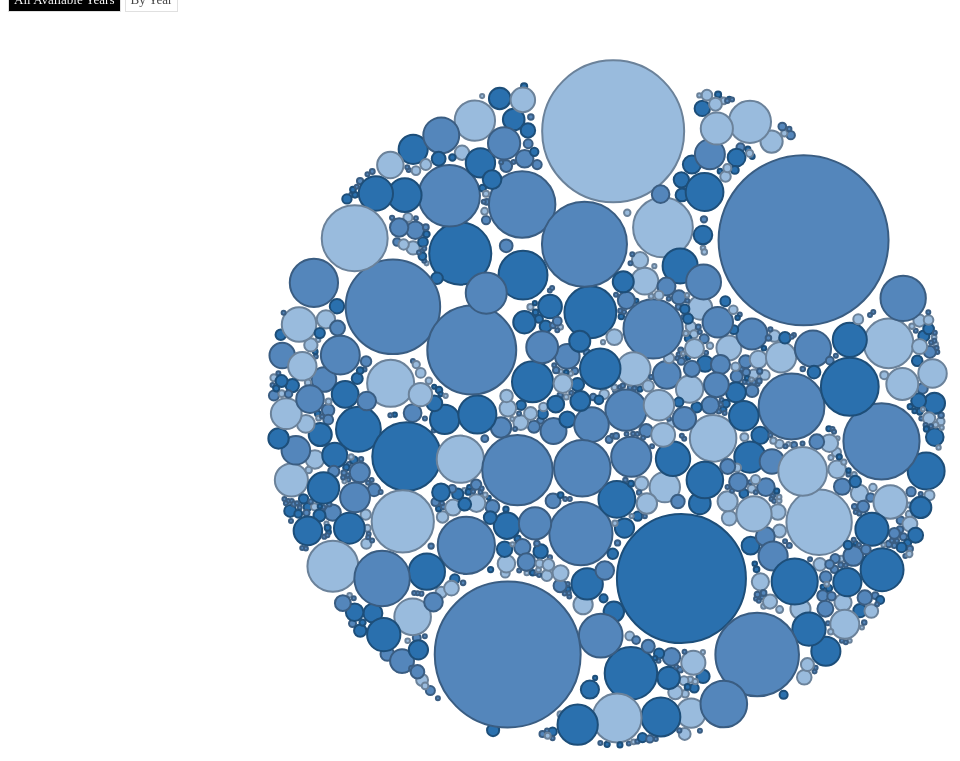
D3 v3 page, settled after 480 driven frames (8 s of simulated time); the page loaded 1 data file(s).




		/* bubbleChart creation function. Returns a function that will
		 * instantiate a new bubble chart given a DOM element to display
		 * it in and a dataset to visualize.
		 *
		 * Organization and style inspired by:
		 * https://bost.ocks.org/mike/chart/
		 *
		 */
		function bubbleChart() {
		  // Constants for sizing
		  var width = 1200;
		  var height = 800;

		  // tooltip for mouseover functionality
		  var tooltip = floatingTooltip('gates_tooltip', 240);

		  // Locations to move bubbles towards, depending
		  // on which view mode is selected.
		  var center = { x: width / 2, y: height / 2 };

		  var yearCenters = {
		    1990: { x: width / 3, y: height / 2 },
		    1995: { x: width / 2.2, y: height / 2 },
		    2000: { x: .62 * width, y: height / 2 },
		    2005: { x: .7 * width , y: height / 2 }
		  };

		  // X locations of the year titles.
		  var yearsTitleX = {
		    1990: 200,
		    1995: width * .38 ,
		    2000: width * 5/8,
		    2005: width - 200
		  };

		  // Used when setting up force and
		  // moving around nodes
		  var damper = 0.102;

		  // These will be set in create_nodes and create_vis
		  var svg = null;
		  var bubbles = null;
		  var nodes = [];

		  // Charge function that is called for each node.
		  // Charge is proportional to the diameter of the
		  // circle (which is stored in the radius attribute
		  // of the circle's associated data.
		  // This is done to allow for accurate collision
		  // detection with nodes of different sizes.
		  // Charge is negative because we want nodes to repel.
		  // Dividing by 8 scales down the charge to be
		  // appropriate for the visualization dimensions.
		  function charge(d) {
		    return -Math.pow(d.radius, 2.0) / 8;
		  }

		  // Here we create a force layout and
		  // configure it to use the charge function
		  // from above. This also sets some contants
		  // to specify how the force layout should behave.
		  // More configuration is done below.
		  var force = d3.layout.force()
		    .size([width, height])
		    .charge(charge)
		    .gravity(-0.01)
		    .friction(.9);

		  // Nice looking colors - no reason to buck the trend
		  var fillColor = d3.scale.ordinal()
		    .domain(['low', 'medium', 'high'])
		    .range(['#2A70AE', '#5486BB', '#99BBDD']);

		  // Sizes bubbles based on their area instead of raw radius
		  var radiusScale = d3.scale.pow()
		    .exponent(0.5)
		    .range([2, 85]);

		  /*
		   * This data manipulation function takes the raw data from
		   * the CSV file and converts it into an array of node objects.
		   * Each node will store data and visualization values to visualize
		   * a bubble.
		   *
		   * rawData is expected to be an array of data objects, read in from
		   * one of d3's loading functions like d3.csv.
		   *
		   * This function returns the new node array, with a node in that
		   * array for each element in the rawData input.
		   */
		  function createNodes(rawData) {
		    // Use map() to convert raw data into node data.
		    // Checkout http://learnjsdata.com/ for more on
		    // working with data.
		    var myNodes = rawData.map(function (d) {
		      return {
		        id: d.id,
		        continent: d.continent,
		        radius: radiusScale(+d.migration_number),
		        country_orig: d.country_orig,
		        migration_number: +d.migration_number,
		        year: d.year,
		        x: Math.random() * 900,
		        y: Math.random() * 800
		      };
		    });

		    // sort them to prevent occlusion of smaller nodes.
		    myNodes.sort(function (a, b) { return b.value - a.value; });

		    return myNodes;
		  }

		  /*
		   * Main entry point to the bubble chart. This function is returned
		   * by the parent closure. It prepares the rawData for visualization
		   * and adds an svg element to the provided selector and starts the
		   * visualization creation process.
		   *
		   * selector is expected to be a DOM element or CSS selector that
		   * points to the parent element of the bubble chart. Inside this
		   * element, the code will add the SVG continer for the visualization.
		   *
		   * rawData is expected to be an array of data objects as provided by
		   * a d3 loading function like d3.csv.
		   */
		  var chart = function chart(selector, rawData) {
		    // Use the max total_amount in the data as the max in the scale's domain
		    // note we have to ensure the total_amount is a number by converting it
		    // with `+`.
		    var maxAmount = d3.max(rawData, function (d) { return +d.migration_number; });
		    radiusScale.domain([0, maxAmount]);

		    nodes = createNodes(rawData);
		    // Set the force's nodes to our newly created nodes array.
		    force.nodes(nodes);

		    // Create a SVG element inside the provided selector
		    // with desired size.
		    svg = d3.select(selector)
		      .append('svg')
		      .attr('width', width)
		      .attr('height', height);

		    // Bind nodes data to what will become DOM elements to represent them.
		    bubbles = svg.selectAll('.bubble')
		      .data(nodes, function (d) { return d.id; });

		    // Create new circle elements each with class `bubble`.
		    // There will be one circle.bubble for each object in the nodes array.
		    // Initially, their radius (r attribute) will be 0.
		    bubbles.enter().append('circle')
		      .classed('bubble', true)
		      .attr('r', 0)
		      .attr('fill', function (d) { return fillColor(d.migration_number); })
		      .attr('stroke', function (d) { return d3.rgb(fillColor(d.migration_number)).darker(); })
		      .attr('stroke-width', 2)
		      .on('mouseover', showDetail)
		      .on('mouseout', hideDetail);

		    // Fancy transition to make bubbles appear, ending with the
		    // correct radius
		    bubbles.transition()
		      .duration(2000)
		      .attr('r', function (d) { return d.radius; });

		    // Set initial layout to single group.
		    groupBubbles();
		  };

		  /*
		   * Sets visualization in "single group mode".
		   * The year labels are hidden and the force layout
		   * tick function is set to move all nodes to the
		   * center of the visualization.
		   */
		  function groupBubbles() {
		    hideYears();

		    force.on('tick', function (e) {
		      bubbles.each(moveToCenter(e.alpha))
		        .attr('cx', function (d) { return d.x; })
		        .attr('cy', function (d) { return d.y; });
		    });

		    force.start();
		  }

		  /*
		   * Helper function for "single group mode".
		   * Returns a function that takes the data for a
		   * single node and adjusts the position values
		   * of that node to move it toward the center of
		   * the visualization.
		   *
		   * Positioning is adjusted by the force layout's
		   * alpha parameter which gets smaller and smaller as
		   * the force layout runs. This makes the impact of
		   * this moving get reduced as each node gets closer to
		   * its destination, and so allows other forces like the
		   * node's charge force to also impact final location.
		   */
		  function moveToCenter(alpha) {
		    return function (d) {
		      d.x = d.x + (center.x - d.x) * damper * alpha;
		      d.y = d.y + (center.y - d.y) * damper * alpha;
		    };
		  }

		  /*
		   * Sets visualization in "split by year mode".
		   * The year labels are shown and the force layout
		   * tick function is set to move nodes to the
		   * yearCenter of their data's year.
		   */
		  function splitBubbles() {
		    showYears();

		    force.on('tick', function (e) {
		      bubbles.each(moveToYears(e.alpha))
		        .attr('cx', function (d) { return d.x; })
		        .attr('cy', function (d) { return d.y; });
		    });

		    force.start();
		  }

		  /*
		   * Helper function for "split by year mode".
		   * Returns a function that takes the data for a
		   * single node and adjusts the position values
		   * of that node to move it the year center for that
		   * node.
		   *
		   * Positioning is adjusted by the force layout's
		   * alpha parameter which gets smaller and smaller as
		   * the force layout runs. This makes the impact of
		   * this moving get reduced as each node gets closer to
		   * its destination, and so allows other forces like the
		   * node's charge force to also impact final location.
		   */
		  function moveToYears(alpha) {
		    return function (d) {
		      var target = yearCenters[d.year];
		      d.x = d.x + (target.x - d.x) * damper * alpha * 1.1;
		      d.y = d.y + (target.y - d.y) * damper * alpha * 1.1;
		    };
		  }

		  /*
		   * Hides Year title displays.
		   */
		  function hideYears() {
		    svg.selectAll('.year').remove();
		  }

		  /*
		   * Shows Year title displays.
		   */
		  function showYears() {
		    // Another way to do this would be to create
		    // the year texts once and then just hide them.
		    var yearsData = d3.keys(yearsTitleX);
		    var years = svg.selectAll('.year')
		      .data(yearsData);

		    years.enter().append('text')
		      .attr('class', 'year')
		      .attr('x', function (d) { return yearsTitleX[d]; })
		      .attr('y', 40)
		      .attr('text-anchor', 'middle')
		      .text(function (d) { return d; });
		  }


		  /*
		   * Function called on mouseover to display the
		   * details of a bubble in the tooltip.
		   */
		  function showDetail(d) {
		    // change outline to indicate hover state.
		    d3.select(this).attr('stroke', 'black');

		    var content = '<span class="name">Country Origin: </span><span class="value">' +
		                  d.country_orig +
		                  '</span><br/>' +
		                  '<span class="name">Number of Migrants: </span><span class="value">' +
		                  addCommas(d.migration_number) +
		                  '</span><br/>' +
		                  '<span class="name">Year: </span><span class="value">' +
		                  d.year +
		                  '</span>';
		    tooltip.showTooltip(content, d3.event);
		  }

		  /*
		   * Hides tooltip
		   */
		  function hideDetail(d) {
		    // reset outline
		    d3.select(this)
		      .attr('stroke', d3.rgb(fillColor(d.group)).darker());

		    tooltip.hideTooltip();
		  }

		  /*
		   * Externally accessible function (this is attached to the
		   * returned chart function). Allows the visualization to toggle
		   * between "single group" and "split by year" modes.
		   *
		   * displayName is expected to be a string and either 'year' or 'all'.
		   */
		  chart.toggleDisplay = function (displayName) {
		    if (displayName === 'year') {
		      splitBubbles();
		    } else {
		      groupBubbles();
		    }
		  };


		  // return the chart function from closure.
		  return chart;
		}

		/*
		 * Below is the initialization code as well as some helper functions
		 * to create a new bubble chart instance, load the data, and display it.
		 */

		var myBubbleChart = bubbleChart();

		/*
		 * Function called once data is loaded from CSV.
		 * Calls bubble chart function to display inside #vis div.
		 */
		function display(error, data) {
		  if (error) {
		    console.log(error);
		  }

		  myBubbleChart('#vis', data);
		}

		/*
		 * Sets up the layout buttons to allow for toggling between view modes.
		 */
		function setupButtons() {
		  d3.select('#toolbar')
		    .selectAll('.button')
		    .on('click', function () {
		      // Remove active class from all buttons
		      d3.selectAll('.button').classed('active', false);
		      // Find the button just clicked
		      var button = d3.select(this);

		      // Set it as the active button
		      button.classed('active', true);

		      // Get the id of the button
		      var buttonId = button.attr('id');

		      // Toggle the bubble chart based on
		      // the currently clicked button.
		      myBubbleChart.toggleDisplay(buttonId);
		    });
		}

		/*
		 * Helper function to convert a number into a string
		 * and add commas to it to improve presentation.
		 */
		function addCommas(nStr) {
		  nStr += '';
		  var x = nStr.split('.');
		  var x1 = x[0];
		  var x2 = x.length > 1 ? '.' + x[1] : '';
		  var rgx = /(\d+)(\d{3})/;
		  while (rgx.test(x1)) {
		    x1 = x1.replace(rgx, '$1' + ',' + '$2');
		  }

		  return x1 + x2;
		}

		// Load the data.
		d3.csv('migration_bubble.csv', display);

		// setup the buttons.
		setupButtons();

		/*
		 * Creates tooltip with provided id that
		 * floats on top of visualization.
		 * Most styling is expected to come from CSS
		 * so check out bubble_chart.css for more details.
		 */
		function floatingTooltip(tooltipId, width) {
		  // Local variable to hold tooltip div for
		  // manipulation in other functions.
		  var tt = d3.select('body')
		    .append('div')
		    .attr('class', 'tooltip')
		    .attr('id', tooltipId)
		    .style('pointer-events', 'none');

		  // Set a width if it is provided.
		  if (width) {
		    tt.style('width', width);
		  }

		  // Initially it is hidden.
		  hideTooltip();

		  /*
		   * Display tooltip with provided content.
		   *
		   * content is expected to be HTML string.
		   *
		   * event is d3.event for positioning.
		   */
		  function showTooltip(content, event) {
		    tt.style('opacity', 1.0)
		      .html(content);

		    updatePosition(event);
		  }

		  /*
		   * Hide the tooltip div.
		   */
		  function hideTooltip() {
		    tt.style('opacity', 0.0);
		  }

		  /*
		   * Figure out where to place the tooltip
		   * based on d3 mouse event.
		   */
		  function updatePosition(event) {
		    var xOffset = 20;
		    var yOffset = 10;

		    var ttw = tt.style('width');
		    var tth = tt.style('height');

		    var wscrY = window.scrollY;
		    var wscrX = window.scrollX;

		    var curX = (document.all) ? event.clientX + wscrX : event.pageX;
		    var curY = (document.all) ? event.clientY + wscrY : event.pageY;
		    var ttleft = ((curX - wscrX + xOffset * 2 + ttw) > window.innerWidth) ?
		                 curX - ttw - xOffset * 2 : curX + xOffset;

		    if (ttleft < wscrX + xOffset) {
		      ttleft = wscrX + xOffset;
		    }

		    var tttop = ((curY - wscrY + yOffset * 2 + tth) > window.innerHeight) ?
		                curY - tth - yOffset * 2 : curY + yOffset;

		    if (tttop < wscrY + yOffset) {
		      tttop = curY + yOffset;
		    }

		    tt.style({ top: tttop + 'px', left: ttleft + 'px' });
		  }

		  return {
		    showTooltip: showTooltip,
		    hideTooltip: hideTooltip,
		    updatePosition: updatePosition
		  };
		}



  

### data: migration_bubble.csv
continent, id, country_orig, path, year, migration_number
North America, 1, Canada, Canada to United States, 1990, 1509
North America, 2, United States, United States to United States, 1990, 0
Africa, 3, Angola, Angola to United States, 1990, 0
Africa, 4, Burundi, Burundi to United States, 1990, 797
Africa, 5, Benin, Benin to United States, 1990, 0
Africa, 6, Burkina Faso, Burkina Faso to United States, 1990, 0
Africa, 7, Botswana, Botswana to United States, 1990, 0
Africa, 8, Central African Republic, Central African Republic to United State…, 1990, 0
Africa, 9, Ivory Coast, Ivory Coast to United States, 1990, 240
Africa, 10, Cameroon, Cameroon to United States, 1990, 770
Africa, 11, DR Congo, DR Congo to United States, 1990, 0
Africa, 12, Congo, Congo to United States, 1990, 0
Africa, 13, Comoros, Comoros to United States, 1990, 0
Africa, 14, Cape Verde, Cape Verde to United States, 1990, 0
Africa, 15, Djibouti, Djibouti to United States, 1990, 95
Africa, 16, Algeria, Algeria to United States, 1990, 1498
Africa, 17, Egypt, Egypt to United States, 1990, 54838
Africa, 18, Eritrea, Eritrea to United States, 1990, 5892
Africa, 19, Western Sahara, Western Sahara to United States, 1990, 0
Africa, 20, Ethiopia, Ethiopia to United States, 1990, 0
Africa, 21, Gabon, Gabon to United States, 1990, 0
Africa, 22, Ghana, Ghana to United States, 1990, 49
Africa, 23, Guinea, Guinea to United States, 1990, 0
Africa, 24, Gambia, Gambia to United States, 1990, 1584
Africa, 25, Guinea-Bissau, Guinea-Bissau to United States, 1990, 4
Africa, 26, Equatorial Guinea, Equatorial Guinea to United States, 1990, 0
Africa, 27, Kenya, Kenya to United States, 1990, 14004
Africa, 28, Liberia, Liberia to United States, 1990, 7623
Africa, 29, Libya, Libya to United States, 1990, 400
Africa, 30, Lesotho, Lesotho to United States, 1990, 2
Africa, 31, Morocco, Morocco to United States, 1990, 9243
Africa, 32, Madagascar, Madagascar to United States, 1990, 36
Africa, 33, Mali, Mali to United States, 1990, 0
Africa, 34, Mozambique, Mozambique to United States, 1990, 0
Africa, 35, Mauritania, Mauritania to United States, 1990, 197
Africa, 36, Mauritius, Mauritius to United States, 1990, 167
Africa, 37, Malawi, Malawi to United States, 1990, 1132
Africa, 38, Mayotte, Mayotte to United States, 1990, 0
Africa, 39, Namibia, Namibia to United States, 1990, 0
Africa, 40, Niger, Niger to United States, 1990, 9
Africa, 41, Nigeria, Nigeria to United States, 1990, 15069
Africa, 42, Reunion, Reunion to United States, 1990, 12
Africa, 43, Rwanda, Rwanda to United States, 1990, 4897
Africa, 44, Sudan, Sudan to United States, 1990, 0
Africa, 45, Senegal, Senegal to United States, 1990, 333
Africa, 46, Sierra Leone, Sierra Leone to United States, 1990, 3934
Africa, 47, Somalia, Somalia to United States, 1990, 19006
Africa, 48, South Sudan, South Sudan to United States, 1990, 9131
Africa, 49, Sao Tome & Principe, Sao Tome & Principe to United States, 1990, 0
Africa, 50, Swaziland, Swaziland to United States, 1990, 0
Africa, 51, Chad, Chad to United States, 1990, 0
Africa, 52, Togo, Togo to United States, 1990, 32
Africa, 53, Tunisia, Tunisia to United States, 1990, 510
Africa, 54, Tanzania, Tanzania to United States, 1990, 8
Africa, 55, Uganda, Uganda to United States, 1990, 6330
Africa, 56, South Africa, South Africa to United States, 1990, 0
Africa, 57, Zambia, Zambia to United States, 1990, 8
Africa, 58, Zimbabwe, Zimbabwe to United States, 1990, 2722
Europe, 59, Albania, Albania to United States, 1990, 18081
Europe, 60, Austria, Austria to United States, 1990, 38
... 724 more rows